2-way image classification set "india_sentinel2" from GitHub (kavya-sajjit/deforestation-prediction-india); label vocabulary: deforested, intact forest.

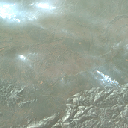
Label: deforested

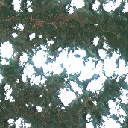
Label: deforested

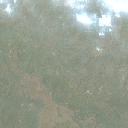
Label: deforested

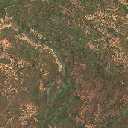
Label: deforested

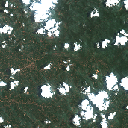
Label: intact forest

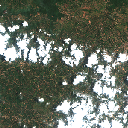
Label: deforested
